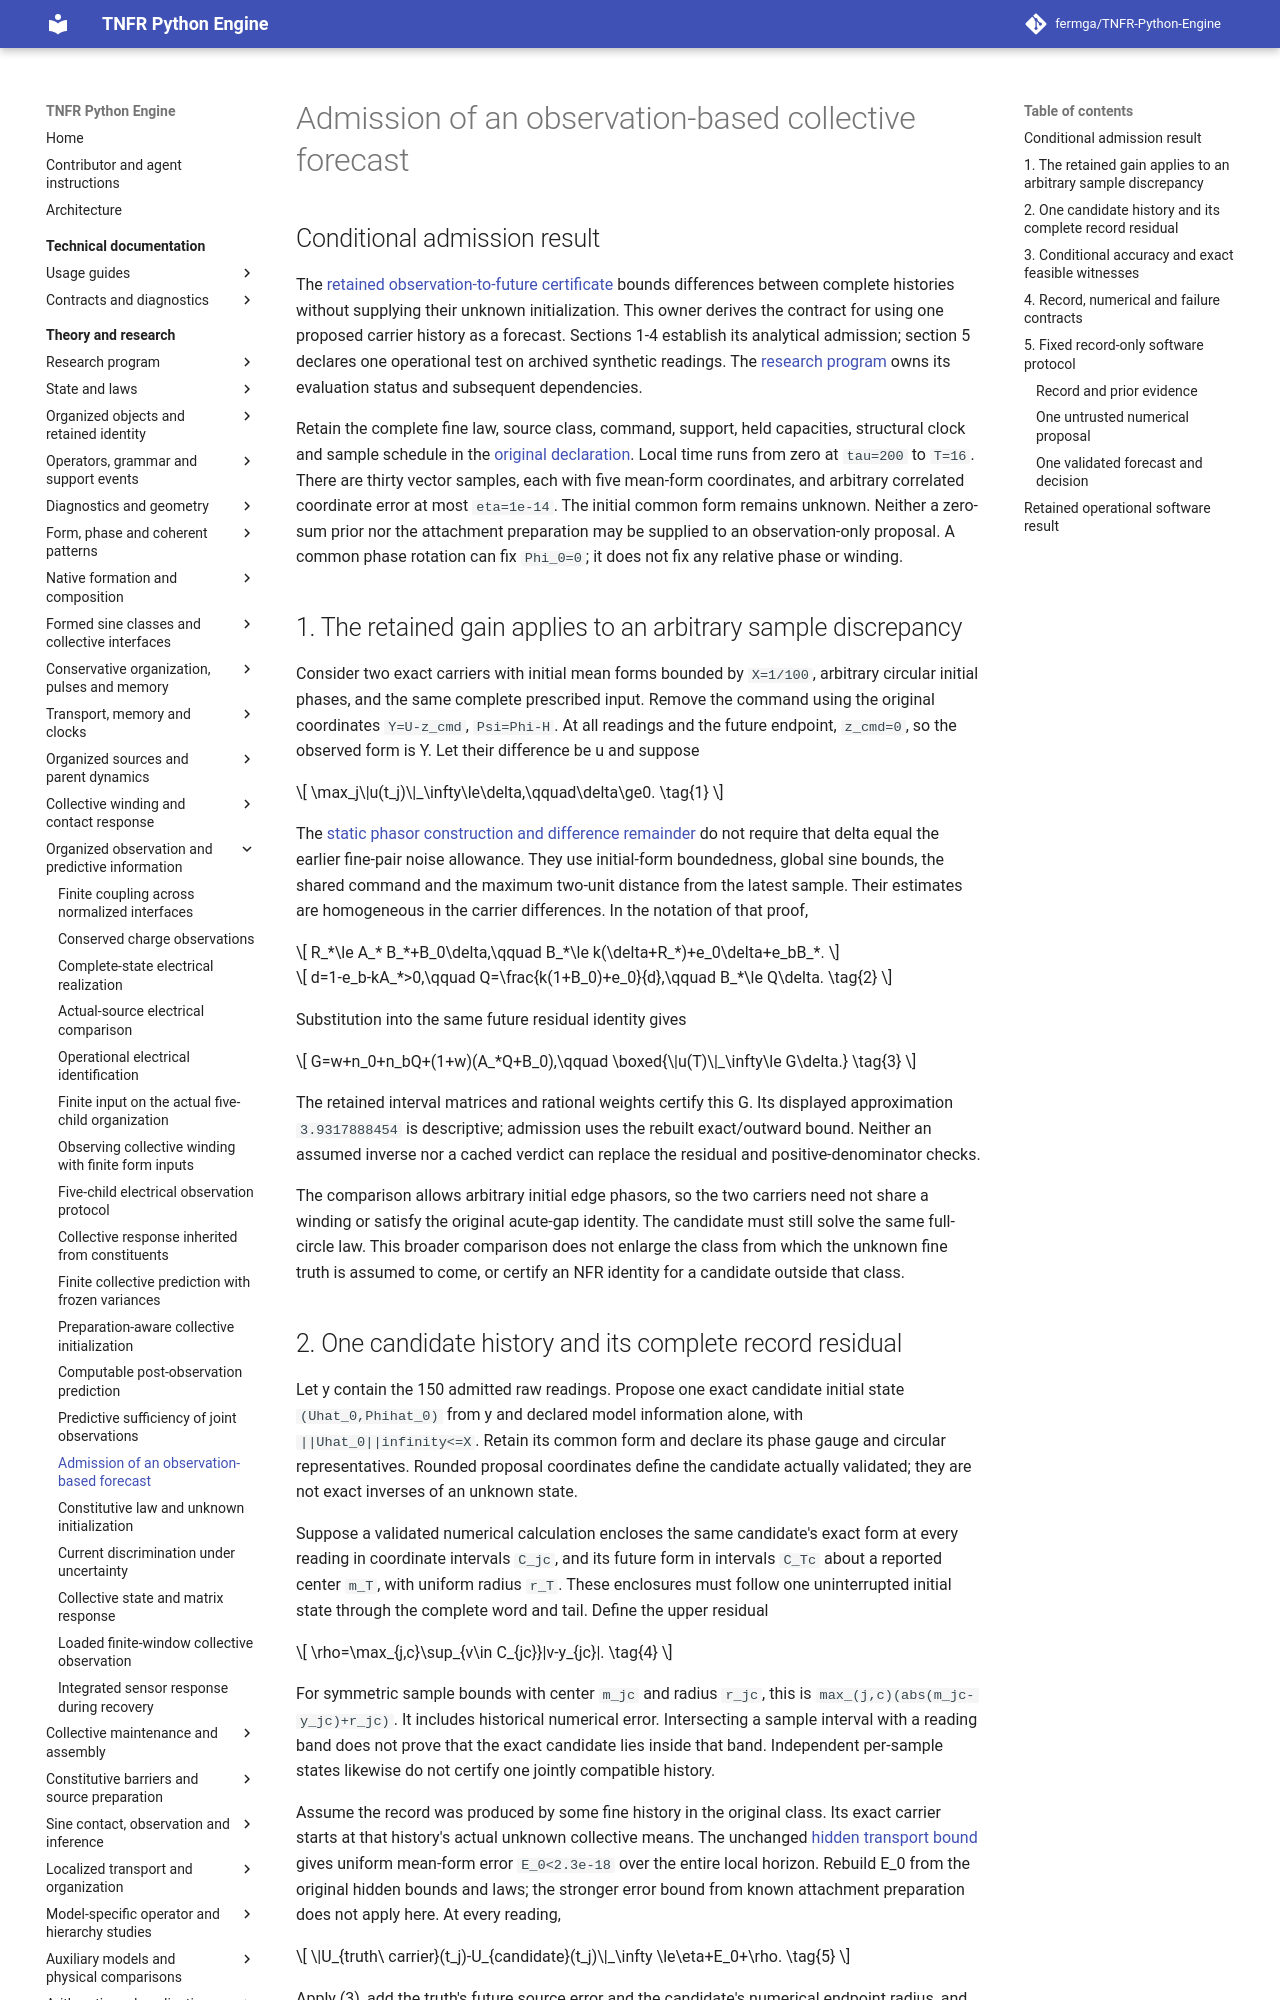

repository: fermga/TNFR-Python-Engine · page: theory/nodal/ORGANIZED_OBSERVED_FORECAST/index.html · generator: mkdocs

# Admission of an observation-based collective forecast

<a id="organized-observed-forecast-admission"></a>
## Conditional admission result

The [retained observation-to-future certificate](ORGANIZED_OBSERVED_PREDICTION.md#organized-observed-prediction-result)
bounds differences between complete histories without supplying their unknown
initialization. This owner derives the contract for using one proposed carrier
history as a forecast. Sections 1-4 establish its analytical admission;
section 5 declares one operational test on archived synthetic readings.
The [research program](../RESEARCH_PROGRAM.md#research-current-question)
owns its evaluation status and subsequent dependencies.

Retain the complete fine law, source class, command, support, held capacities,
structural clock and sample schedule in the
[original declaration](ORGANIZED_OBSERVED_PREDICTION.md#organized-observed-prediction-declaration).
Local time runs from zero at `tau=200` to `T=16`. There are thirty vector
samples, each with five mean-form coordinates, and arbitrary correlated
coordinate error at most `eta=1e-14`. The initial common form remains unknown.
Neither a zero-sum prior nor the attachment preparation may be supplied to an
observation-only proposal. A common phase rotation can fix `Phi_0=0`; it
does not fix any relative phase or winding.

## 1. The retained gain applies to an arbitrary sample discrepancy

Consider two exact carriers with initial mean forms bounded by `X=1/100`,
arbitrary circular initial phases, and the same complete prescribed input.
Remove the command using the original coordinates `Y=U-z_cmd`, `Psi=Phi-H`.
At all readings and the future endpoint, `z_cmd=0`, so the observed form is Y.
Let their difference be u and suppose

\[
 \max_j\|u(t_j)\|_\infty\le\delta,\qquad\delta\ge0.
 \tag{1}
\]

The [static phasor construction and difference remainder](ORGANIZED_OBSERVED_PREDICTION.md#2-a-static-design-with-unknown-circular-phases)
do not require that delta equal the earlier fine-pair noise allowance. They
use initial-form boundedness, global sine bounds, the shared command and the
maximum two-unit distance from the latest sample. Their estimates are
homogeneous in the carrier differences. In the notation of that proof,

\[
 R_*\le A_* B_*+B_0\delta,\qquad
 B_*\le k(\delta+R_*)+e_0\delta+e_bB_*.
\]
\[
 d=1-e_b-kA_*>0,\qquad
 Q=\frac{k(1+B_0)+e_0}{d},\qquad B_*\le Q\delta.
 \tag{2}
\]

Substitution into the same future residual identity gives

\[
 G=w+n_0+n_bQ+(1+w)(A_*Q+B_0),\qquad
 \boxed{\|u(T)\|_\infty\le G\delta.}
 \tag{3}
\]

The retained interval matrices and rational weights certify this G. Its
displayed approximation `3.9317888454` is descriptive; admission uses the
rebuilt exact/outward bound. Neither an assumed inverse nor a cached verdict
can replace the residual and positive-denominator checks.

The comparison allows arbitrary initial edge phasors, so the two carriers
need not share a winding or satisfy the original acute-gap identity. The
candidate must still solve the same full-circle law. This broader comparison
does not enlarge the class from which the unknown fine truth is assumed to
come, or certify an NFR identity for a candidate outside that class.
